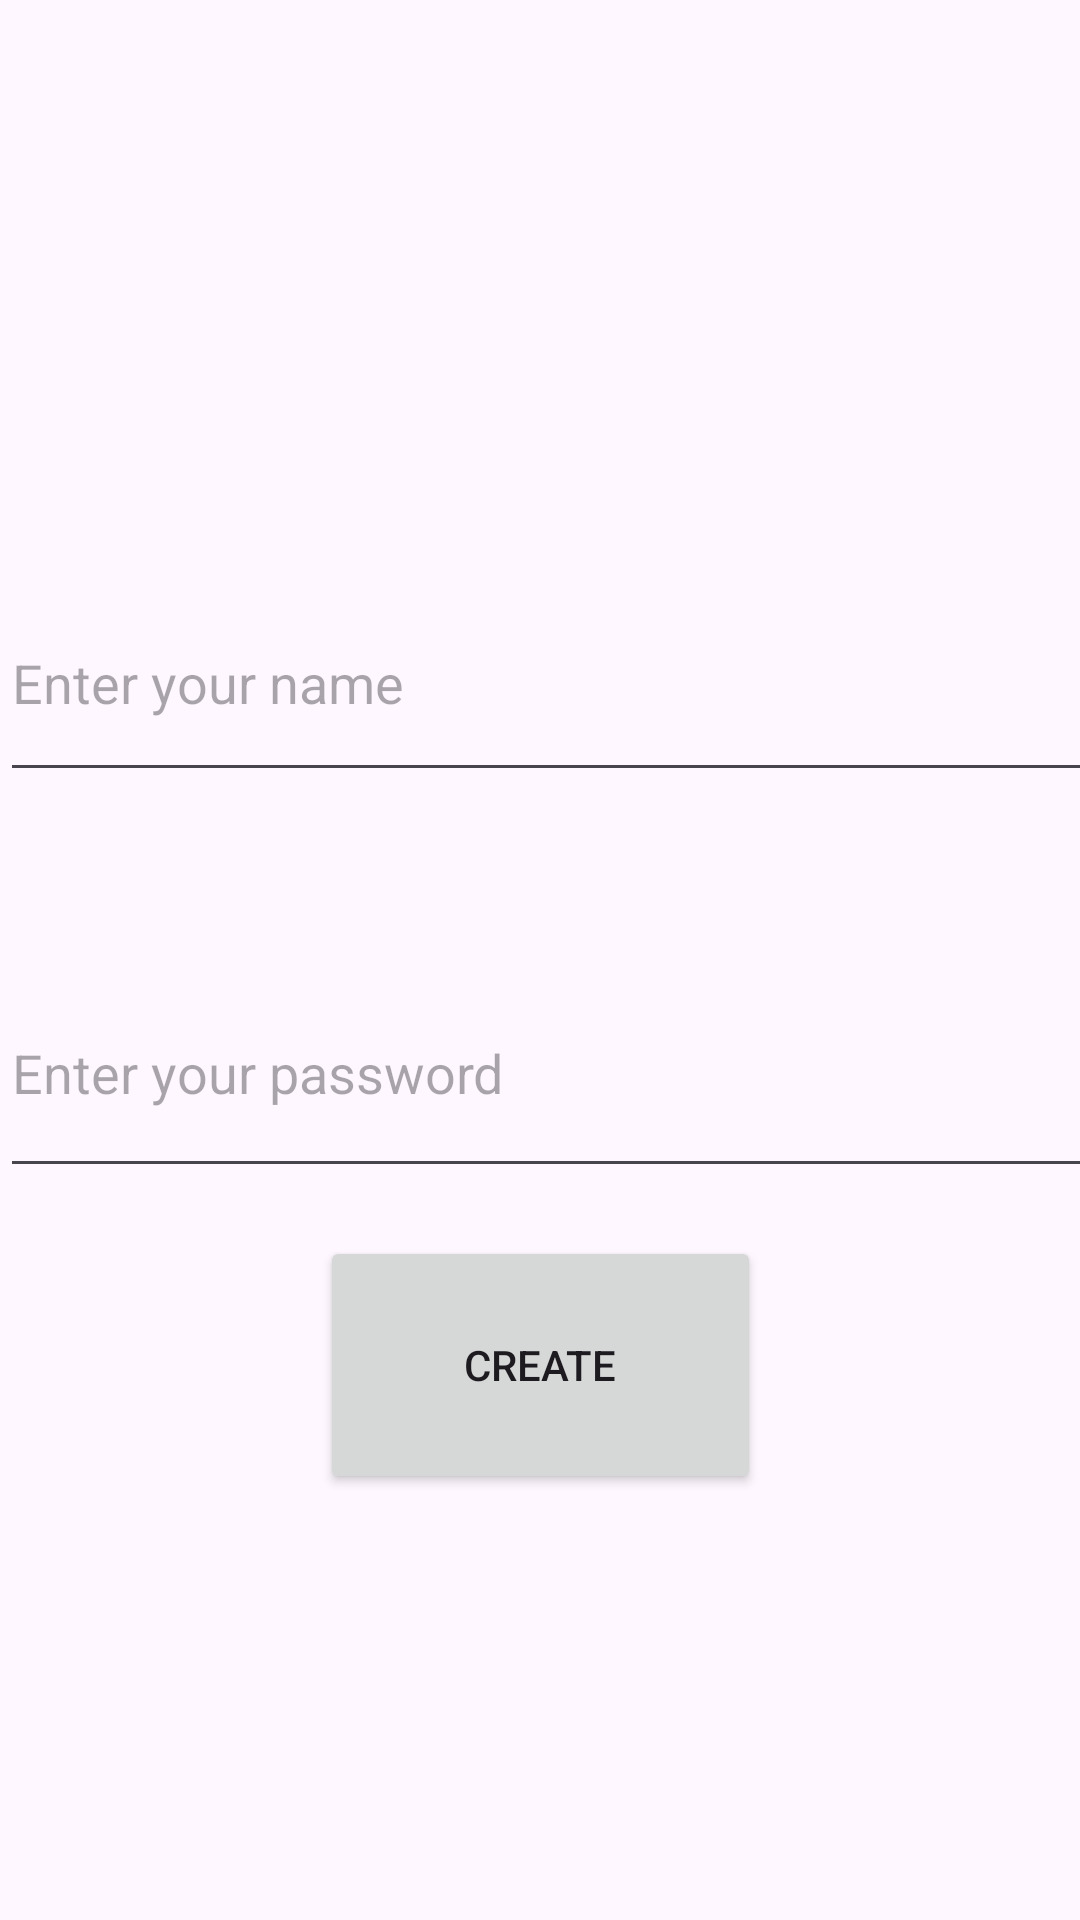

Reconstruct the res/layout file that produces this screen, plus the resources it refers to.
<!-- AndroidManifest.xml: application theme Theme.PayApp -->
<!-- res/layout/activity_create_user.xml -->
<?xml version="1.0" encoding="utf-8"?>
<androidx.constraintlayout.widget.ConstraintLayout
    xmlns:android="http://schemas.android.com/apk/res/android"
    xmlns:app="http://schemas.android.com/apk/res-auto"
    xmlns:tools="http://schemas.android.com/tools"
    android:layout_width="match_parent"
    android:layout_height="match_parent"
    tools:context=".CreateUserActivity">

    <EditText
        android:id="@+id/editTextName"
        android:layout_width="407dp"
        android:layout_height="76dp"
        android:layout_marginTop="188dp"
        android:hint="Enter your name"
        android:inputType="textPersonName"
        app:layout_constraintEnd_toEndOf="parent"
        app:layout_constraintHorizontal_bias="0.0"
        app:layout_constraintStart_toStartOf="parent"
        app:layout_constraintTop_toTopOf="parent" />

    <EditText
        android:id="@+id/editTextPassword"
        android:layout_width="407dp"
        android:layout_height="80dp"
        android:layout_marginTop="52dp"
        android:hint="Enter your password"
        android:inputType="textPassword"
        app:layout_constraintEnd_toEndOf="parent"
        app:layout_constraintHorizontal_bias="0.0"
        app:layout_constraintStart_toStartOf="parent"
        app:layout_constraintTop_toBottomOf="@+id/editTextName" />

    <Button
        android:id="@+id/buttonCreate"
        android:layout_width="147dp"
        android:layout_height="86dp"
        android:layout_marginTop="16dp"
        android:text="Create"
        app:layout_constraintEnd_toEndOf="parent"
        app:layout_constraintStart_toStartOf="parent"
        app:layout_constraintTop_toBottomOf="@+id/editTextPassword" />

</androidx.constraintlayout.widget.ConstraintLayout>
<!-- resources referenced by this layout -->
<resources>
  <style name="Theme.PayApp" parent="Base.Theme.PayApp" />
  <style name="Base.Theme.PayApp" parent="Theme.Material3.DayNight.NoActionBar">
          
          
      </style>
</resources>
